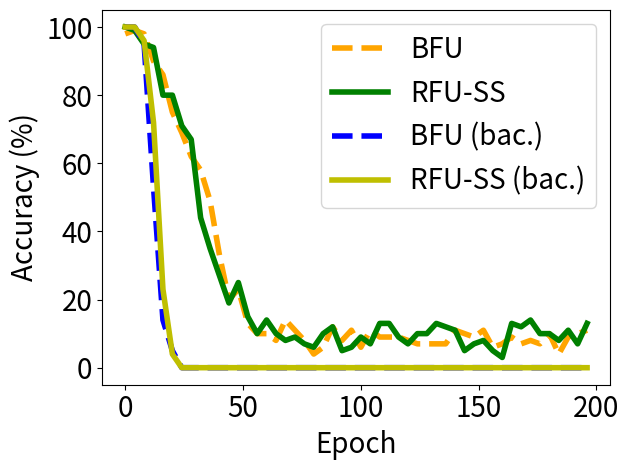

This figure's Python source:


import numpy as np
import matplotlib.pyplot as plt

epsilon = 3
beta = 1 / epsilon




y_bfu_back_acc = [1.0, 1.0, 1.0, 1.0, 1.0, 1.0, 0.9899999499320984, 0.9799999594688416, 0.949999988079071, 0.8899999856948853, 0.8499999642372131, 0.7699999809265137, 0.5299999713897705, 0.5899999737739563, 0.4099999964237213, 0.29999998211860657, 0.14000000059604645, 0.14999999105930328, 0.07999999821186066, 0.14000000059604645, 0.04999999701976776, 0.05999999865889549, 0.009999999776482582, 0.0, 0.0, 0.0, 0.0, 0.0, 0.0, 0.0, 0.0, 0.0, 0.0, 0.0, 0.0, 0.0, 0.0, 0.0, 0.0, 0.0, 0.0, 0.0, 0.0, 0.0, 0.0, 0.0, 0.0, 0.0, 0.0, 0.0, 0.0, 0.0, 0.0, 0.0, 0.0, 0.0, 0.0, 0.0, 0.0, 0.0, 0.0, 0.0, 0.0, 0.0, 0.0, 0.0, 0.0, 0.0, 0.0, 0.0, 0.0, 0.0, 0.0, 0.0, 0.0, 0.0, 0.0, 0.0, 0.0, 0.0, 0.0, 0.0, 0.0, 0.0, 0.0, 0.0, 0.0, 0.0, 0.0, 0.0, 0.0, 0.0, 0.0, 0.0, 0.0, 0.0, 0.0, 0.0, 0.0, 0.0, 0.0, 0.0, 0.0, 0.0, 0.0, 0.0, 0.0, 0.0, 0.0, 0.0, 0.0, 0.0, 0.0, 0.0, 0.0, 0.0, 0.0, 0.0, 0.0, 0.0, 0.0, 0.0, 0.0, 0.0, 0.0, 0.0, 0.0, 0.0, 0.0, 0.0, 0.0, 0.0, 0.0, 0.0, 0.0, 0.0, 0.0, 0.0, 0.0, 0.0, 0.0, 0.0, 0.0, 0.0, 0.0, 0.0, 0.0, 0.0, 0.0, 0.0, 0.0, 0.0, 0.0, 0.0, 0.0, 0.0, 0.0, 0.0, 0.0, 0.0, 0.0, 0.0, 0.0, 0.0, 0.0, 0.0, 0.0, 0.0, 0.0, 0.0, 0.0, 0.0, 0.0, 0.0, 0.0, 0.0, 0.0, 0.0, 0.0, 0.0, 0.0, 0.0, 0.0, 0.0, 0.0, 0.0, 0.0, 0.0, 0.0, 0.0, 0.0, 0.0, 0.0, 0.0, 0.0, 0.0, 0.0, 0.0, 0.0, 0.0, 0.0, 0.0, 0.0, 0.0, 0.0, 0.0, 0.0, 0.0, 0.0, 0.0, 0.0, 0.0, 0.0, 0.0, 0.0, 0.0, 0.0, 0.0, 0.0, 0.0, 0.0, 0.0, 0.0, 0.0, 0.0, 0.0, 0.0, 0.0, 0.0, 0.0, 0.0, 0.0, 0.0, 0.0, 0.0, 0.0, 0.0, 0.0, 0.0, 0.0, 0.0, 0.0, 0.0, 0.0, 0.0, 0.0, 0.0, 0.0, 0.0, 0.0, 0.0, 0.0, 0.0, 0.0, 0.0, 0.0, 0.0, 0.0, 0.0, 0.0, 0.0, 0.0, 0.0, 0.0, 0.0, 0.0, 0.0, 0.0, 0.0, 0.0, 0.0, 0.0, 0.0, 0.0, 0.0, 0.0, 0.0, 0.0, 0.0, 0.0, 0.0, 0.0, 0.0, 0.0, 0.0, 0.0, 0.0, 0.0, 0.0, 0.0, 0.0, 0.0, 0.0, 0.0, 0.0, 0.0, 0.0, 0.0, 0.0, 0.0, 0.0, 0.0, 0.0, 0.0, 0.0, 0.0, 0.0, 0.0, 0.0, 0.0, 0.0, 0.0, 0.0, 0.0, 0.0, 0.0, 0.0, 0.0, 0.0, 0.0, 0.0, 0.0, 0.0, 0.0, 0.0, 0.0, 0.0, 0.0, 0.0, 0.0, 0.0, 0.0, 0.0, 0.0, 0.0, 0.0, 0.0, 0.0, 0.0, 0.0, 0.0, 0.0, 0.0, 0.0, 0.0, 0.0, 0.0, 0.0, 0.0, 0.0, 0.0, 0.0, 0.0, 0.0, 0.0, 0.0, 0.0, 0.0, 0.0, 0.0, 0.0, 0.0, 0.0, 0.0, 0.0, 0.0, 0.0, 0.0, 0.0, 0.0, 0.0, 0.0, 0.0, 0.0, 0.0, 0.0, 0.0, 0.0, 0.0, 0.0, 0.0, 0.0, 0.0, 0.0, 0.0, 0.0, 0.0, 0.0, 0.0, 0.0, 0.0, 0.0, 0.0, 0.0, 0.0, 0.0, 0.0, 0.0, 0.0, 0.0, 0.0, 0.0, 0.0, 0.0, 0.0, 0.0, 0.0, 0.0, 0.0, 0.0, 0.0, 0.0, 0.0, 0.0, 0.0, 0.0, 0.0, 0.0, 0.0, 0.0, 0.0, 0.0, 0.0, 0.0, 0.0, 0.0, 0.0, 0.0, 0.0, 0.0, 0.0, 0.0, 0.0, 0.0, 0.0, 0.0, 0.0, 0.0, 0.0, 0.0, 0.0, 0.0, 0.0, 0.0, 0.0, 0.0, 0.0, 0.0, 0.0, 0.0, 0.0, 0.0, 0.0, 0.0, 0.0, 0.0, 0.0, 0.0, 0.0, 0.0, 0.0, 0.0, 0.0, 0.0, 0.0, 0.0, 0.0, 0.0, 0.0, 0.0, 0.0, 0.0, 0.0, 0.0, 0.0, 0.0, 0.0, 0.0, 0.0, 0.0, 0.0, 0.0, 0.0, 0.0, 0.0, 0.0, 0.0, 0.0, 0.0, 0.0, 0.0, 0.0, 0.0, 0.0, 0.0, 0.0, 0.0, 0.0, 0.0, 0.0, 0.0, 0.0, 0.0, 0.0, 0.0, 0.0, 0.0, 0.0, 0.0, 0.0, 0.0, 0.0, 0.0, 0.0, 0.0, 0.0, 0.0, 0.0, 0.0, 0.0, 0.0, 0.0, 0.0, 0.0, 0.0, 0.0, 0.0, 0.0, 0.0, 0.0, 0.0, 0.0, 0.0, 0.0, 0.0, 0.0, 0.0, 0.0, 0.0, 0.0, 0.0, 0.0, 0.0, 0.0, 0.0, 0.0, 0.0, 0.0, 0.0, 0.0, 0.0, 0.0, 0.0, 0.0, 0.0, 0.0, 0.0, 0.0, 0.0, 0.0, 0.0, 0.0, 0.0, 0.0, 0.0, 0.0, 0.0, 0.0, 0.0, 0.0, 0.0, 0.0, 0.0, 0.0, 0.0, 0.0, 0.0, 0.0, 0.0, 0.0, 0.0, 0.0, 0.0, 0.0, 0.0, 0.0, 0.0, 0.0, 0.0, 0.0, 0.0, 0.0, 0.0, 0.0, 0.0, 0.0, 0.0, 0.0, 0.0, 0.0, 0.0, 0.0, 0.0, 0.0, 0.0, 0.0, 0.0, 0.0, 0.0, 0.0, 0.0, 0.0, 0.0, 0.0, 0.0, 0.0, 0.0, 0.0, 0.0, 0.0, 0.0, 0.0, 0.0, 0.0, 0.0, 0.0, 0.0, 0.0, 0.0, 0.0, 0.0, 0.0, 0.0, 0.0, 0.0, 0.0, 0.0, 0.0, 0.0, 0.0, 0.0, 0.0, 0.0, 0.0, 0.0, 0.0, 0.0, 0.0, 0.0, 0.0, 0.0, 0.0, 0.0, 0.0, 0.0, 0.0, 0.0, 0.0, 0.0, 0.0, 0.0, 0.0, 0.0, 0.0, 0.0, 0.0, 0.0, 0.0, 0.0, 0.0, 0.0, 0.0, 0.0, 0.0, 0.0, 0.0, 0.0, 0.0, 0.0, 0.0, 0.0, 0.0, 0.0, 0.0, 0.0, 0.0, 0.0, 0.0, 0.0, 0.0, 0.0, 0.0, 0.0, 0.0, 0.0, 0.0, 0.0, 0.0, 0.0, 0.0, 0.0, 0.0, 0.0, 0.0, 0.0, 0.0, 0.0, 0.0, 0.0, 0.0, 0.0, 0.0, 0.0, 0.0, 0.0, 0.0, 0.0, 0.0, 0.0, 0.0]


y_bfu_acc      = [0.9799999594688416, 0.9699999690055847, 1.0, 0.9899999499320984, 0.9899999499320984, 0.9899999499320984, 1.0, 0.9599999785423279, 0.9799999594688416, 0.9799999594688416, 0.9399999976158142, 0.9199999570846558, 0.8999999761581421, 0.8299999833106995, 0.8100000023841858, 0.8899999856948853, 0.85999995470047, 0.8899999856948853, 0.8399999737739563, 0.7799999713897705, 0.75, 0.7899999618530273, 0.7899999618530273, 0.8299999833106995, 0.6899999976158142, 0.7099999785423279, 0.6899999976158142, 0.6899999976158142, 0.6200000047683716, 0.5600000023841858, 0.6299999952316284, 0.550000011920929, 0.5799999833106995, 0.41999998688697815, 0.38999998569488525, 0.47999998927116394, 0.4899999797344208, 0.3799999952316284, 0.38999998569488525, 0.3799999952316284, 0.32999998331069946, 0.28999999165534973, 0.28999999165534973, 0.2800000011920929, 0.19999998807907104, 0.1899999976158142, 0.2199999988079071, 0.1899999976158142, 0.22999998927116394, 0.22999998927116394, 0.22999998927116394, 0.11999999731779099, 0.12999999523162842, 0.17000000178813934, 0.14999999105930328, 0.12999999523162842, 0.09999999403953552, 0.11999999731779099, 0.12999999523162842, 0.10999999940395355, 0.09999999403953552, 0.14000000059604645, 0.09999999403953552, 0.11999999731779099, 0.07999999821186066, 0.08999999612569809, 0.04999999701976776, 0.08999999612569809, 0.14000000059604645, 0.09999999403953552, 0.08999999612569809, 0.08999999612569809, 0.10999999940395355, 0.10999999940395355, 0.09999999403953552, 0.07999999821186066, 0.07999999821186066, 0.04999999701976776, 0.11999999731779099, 0.08999999612569809, 0.03999999910593033, 0.07000000029802322, 0.10999999940395355, 0.08999999612569809, 0.05999999865889549, 0.07999999821186066, 0.11999999731779099, 0.07000000029802322, 0.11999999731779099, 0.09999999403953552, 0.07000000029802322, 0.09999999403953552, 0.07999999821186066, 0.10999999940395355, 0.12999999523162842, 0.07999999821186066, 0.10999999940395355, 0.11999999731779099, 0.14999999105930328, 0.09999999403953552, 0.05999999865889549, 0.10999999940395355, 0.12999999523162842, 0.10999999940395355, 0.10999999940395355, 0.04999999701976776, 0.11999999731779099, 0.08999999612569809, 0.08999999612569809, 0.09999999403953552, 0.029999999329447746, 0.10999999940395355, 0.08999999612569809, 0.07000000029802322, 0.09999999403953552, 0.04999999701976776, 0.08999999612569809, 0.08999999612569809, 0.08999999612569809, 0.05999999865889549, 0.07999999821186066, 0.09999999403953552, 0.08999999612569809, 0.11999999731779099, 0.07000000029802322, 0.07000000029802322, 0.07999999821186066, 0.10999999940395355, 0.07000000029802322, 0.04999999701976776, 0.07999999821186066, 0.08999999612569809, 0.07000000029802322, 0.10999999940395355, 0.08999999612569809, 0.05999999865889549, 0.07000000029802322, 0.05999999865889549, 0.08999999612569809, 0.07000000029802322, 0.10999999940395355, 0.07999999821186066, 0.029999999329447746, 0.04999999701976776, 0.09999999403953552, 0.12999999523162842, 0.03999999910593033, 0.09999999403953552, 0.08999999612569809, 0.04999999701976776, 0.03999999910593033, 0.10999999940395355, 0.10999999940395355, 0.04999999701976776, 0.08999999612569809, 0.12999999523162842, 0.05999999865889549, 0.04999999701976776, 0.09999999403953552, 0.04999999701976776, 0.07000000029802322, 0.08999999612569809, 0.10999999940395355, 0.08999999612569809, 0.08999999612569809, 0.05999999865889549, 0.09999999403953552, 0.14000000059604645, 0.07000000029802322, 0.12999999523162842, 0.10999999940395355, 0.08999999612569809, 0.07999999821186066, 0.05999999865889549, 0.05999999865889549, 0.07999999821186066, 0.07000000029802322, 0.12999999523162842, 0.08999999612569809, 0.11999999731779099, 0.09999999403953552, 0.1599999964237213, 0.05999999865889549, 0.07999999821186066, 0.03999999910593033, 0.07000000029802322, 0.17000000178813934, 0.09999999403953552, 0.08999999612569809, 0.11999999731779099, 0.07000000029802322, 0.11999999731779099, 0.09999999403953552, 0.07999999821186066, 0.05999999865889549, 0.09999999403953552, 0.10999999940395355, 0.05999999865889549, 0.05999999865889549, 0.08999999612569809, 0.10999999940395355, 0.10999999940395355, 0.07000000029802322, 0.07999999821186066, 0.11999999731779099, 0.07999999821186066, 0.05999999865889549, 0.1599999964237213, 0.05999999865889549, 0.09999999403953552, 0.08999999612569809, 0.17000000178813934, 0.17000000178813934, 0.04999999701976776, 0.07999999821186066, 0.10999999940395355, 0.10999999940395355, 0.07000000029802322, 0.07999999821186066, 0.07000000029802322, 0.09999999403953552, 0.10999999940395355, 0.08999999612569809, 0.12999999523162842, 0.12999999523162842, 0.07000000029802322, 0.09999999403953552, 0.07999999821186066, 0.07999999821186066, 0.07999999821186066, 0.10999999940395355, 0.08999999612569809, 0.05999999865889549, 0.11999999731779099, 0.11999999731779099, 0.04999999701976776, 0.04999999701976776, 0.10999999940395355, 0.05999999865889549, 0.12999999523162842, 0.07000000029802322, 0.08999999612569809, 0.07000000029802322, 0.11999999731779099, 0.09999999403953552, 0.12999999523162842, 0.14999999105930328, 0.07999999821186066, 0.12999999523162842, 0.08999999612569809, 0.07999999821186066, 0.12999999523162842, 0.08999999612569809, 0.09999999403953552, 0.05999999865889549, 0.12999999523162842, 0.07999999821186066, 0.029999999329447746, 0.12999999523162842, 0.07999999821186066, 0.14999999105930328, 0.14000000059604645, 0.10999999940395355, 0.09999999403953552, 0.07999999821186066, 0.05999999865889549, 0.11999999731779099, 0.07000000029802322, 0.08999999612569809, 0.07999999821186066, 0.07999999821186066, 0.10999999940395355, 0.11999999731779099, 0.09999999403953552, 0.05999999865889549, 0.1599999964237213, 0.14999999105930328, 0.05999999865889549, 0.08999999612569809, 0.10999999940395355, 0.07999999821186066, 0.10999999940395355, 0.1599999964237213, 0.09999999403953552, 0.07000000029802322, 0.09999999403953552, 0.08999999612569809, 0.07999999821186066, 0.07000000029802322, 0.04999999701976776, 0.08999999612569809, 0.1599999964237213, 0.07999999821186066, 0.07000000029802322, 0.05999999865889549, 0.08999999612569809, 0.08999999612569809, 0.08999999612569809, 0.05999999865889549, 0.07000000029802322, 0.05999999865889549, 0.07000000029802322, 0.07000000029802322, 0.05999999865889549, 0.1599999964237213, 0.10999999940395355, 0.11999999731779099, 0.07999999821186066, 0.11999999731779099, 0.05999999865889549, 0.11999999731779099, 0.08999999612569809, 0.05999999865889549, 0.07000000029802322, 0.10999999940395355, 0.09999999403953552, 0.03999999910593033, 0.1599999964237213, 0.07000000029802322, 0.10999999940395355, 0.04999999701976776, 0.04999999701976776, 0.10999999940395355, 0.08999999612569809, 0.11999999731779099, 0.07000000029802322, 0.09999999403953552, 0.07000000029802322, 0.07000000029802322, 0.14000000059604645, 0.07999999821186066, 0.11999999731779099, 0.07999999821186066, 0.07000000029802322, 0.05999999865889549, 0.09999999403953552, 0.11999999731779099, 0.07999999821186066, 0.11999999731779099, 0.10999999940395355, 0.14000000059604645, 0.07000000029802322, 0.07000000029802322, 0.09999999403953552, 0.07999999821186066, 0.07999999821186066, 0.08999999612569809, 0.08999999612569809, 0.07000000029802322, 0.14000000059604645, 0.07000000029802322, 0.07000000029802322, 0.07000000029802322, 0.07999999821186066, 0.07000000029802322, 0.14000000059604645, 0.10999999940395355, 0.10999999940395355, 0.09999999403953552, 0.14999999105930328, 0.04999999701976776, 0.09999999403953552, 0.12999999523162842, 0.10999999940395355, 0.10999999940395355, 0.04999999701976776, 0.04999999701976776, 0.14999999105930328, 0.14000000059604645, 0.07000000029802322, 0.10999999940395355, 0.07999999821186066, 0.08999999612569809, 0.10999999940395355, 0.14000000059604645, 0.07999999821186066, 0.12999999523162842, 0.07000000029802322, 0.07999999821186066, 0.08999999612569809, 0.10999999940395355, 0.09999999403953552, 0.14000000059604645, 0.08999999612569809, 0.07999999821186066, 0.11999999731779099, 0.08999999612569809, 0.029999999329447746, 0.09999999403953552, 0.05999999865889549, 0.11999999731779099, 0.07999999821186066, 0.09999999403953552, 0.10999999940395355, 0.08999999612569809, 0.11999999731779099, 0.10999999940395355, 0.09999999403953552, 0.07999999821186066, 0.14000000059604645, 0.05999999865889549, 0.05999999865889549, 0.12999999523162842, 0.10999999940395355, 0.07999999821186066, 0.10999999940395355, 0.07999999821186066, 0.09999999403953552, 0.08999999612569809, 0.12999999523162842, 0.11999999731779099, 0.04999999701976776, 0.09999999403953552, 0.08999999612569809, 0.10999999940395355, 0.07000000029802322, 0.09999999403953552, 0.05999999865889549, 0.07000000029802322, 0.14999999105930328, 0.08999999612569809, 0.09999999403953552, 0.07999999821186066, 0.17999999225139618, 0.10999999940395355, 0.10999999940395355, 0.12999999523162842, 0.1599999964237213, 0.14000000059604645, 0.12999999523162842, 0.12999999523162842, 0.12999999523162842, 0.10999999940395355, 0.08999999612569809, 0.05999999865889549, 0.08999999612569809, 0.11999999731779099, 0.07999999821186066, 0.09999999403953552, 0.07999999821186066, 0.04999999701976776, 0.09999999403953552, 0.14000000059604645, 0.07999999821186066, 0.07999999821186066, 0.09999999403953552, 0.10999999940395355, 0.14000000059604645, 0.07999999821186066, 0.05999999865889549, 0.07999999821186066, 0.07999999821186066, 0.14999999105930328, 0.11999999731779099, 0.08999999612569809, 0.05999999865889549, 0.12999999523162842, 0.14000000059604645, 0.12999999523162842, 0.07000000029802322, 0.07000000029802322, 0.08999999612569809, 0.09999999403953552, 0.07999999821186066, 0.08999999612569809, 0.07000000029802322, 0.07999999821186066, 0.10999999940395355, 0.14000000059604645, 0.10999999940395355, 0.03999999910593033, 0.10999999940395355, 0.10999999940395355, 0.1599999964237213, 0.07000000029802322, 0.09999999403953552, 0.05999999865889549, 0.04999999701976776, 0.14999999105930328, 0.09999999403953552, 0.11999999731779099, 0.12999999523162842, 0.07999999821186066, 0.09999999403953552, 0.029999999329447746, 0.09999999403953552, 0.14999999105930328, 0.07000000029802322, 0.10999999940395355, 0.09999999403953552, 0.10999999940395355, 0.12999999523162842, 0.09999999403953552, 0.10999999940395355, 0.05999999865889549, 0.07999999821186066, 0.08999999612569809, 0.12999999523162842, 0.10999999940395355, 0.12999999523162842, 0.11999999731779099, 0.08999999612569809, 0.11999999731779099, 0.07999999821186066, 0.11999999731779099, 0.11999999731779099, 0.07000000029802322, 0.07000000029802322, 0.09999999403953552, 0.08999999612569809, 0.10999999940395355, 0.08999999612569809, 0.10999999940395355, 0.11999999731779099, 0.07000000029802322, 0.14000000059604645, 0.03999999910593033, 0.09999999403953552, 0.04999999701976776, 0.14999999105930328, 0.10999999940395355, 0.07999999821186066, 0.12999999523162842, 0.12999999523162842, 0.05999999865889549, 0.08999999612569809, 0.11999999731779099, 0.10999999940395355, 0.08999999612569809, 0.10999999940395355, 0.10999999940395355, 0.1599999964237213, 0.08999999612569809, 0.07999999821186066, 0.04999999701976776, 0.08999999612569809, 0.07000000029802322, 0.17000000178813934, 0.11999999731779099, 0.08999999612569809, 0.11999999731779099, 0.05999999865889549, 0.11999999731779099, 0.05999999865889549, 0.07999999821186066, 0.12999999523162842, 0.07000000029802322, 0.05999999865889549, 0.08999999612569809, 0.09999999403953552, 0.12999999523162842, 0.04999999701976776, 0.09999999403953552, 0.11999999731779099, 0.07999999821186066, 0.08999999612569809, 0.04999999701976776, 0.04999999701976776, 0.07000000029802322, 0.07999999821186066, 0.07000000029802322, 0.1599999964237213, 0.07000000029802322, 0.07999999821186066, 0.09999999403953552, 0.07000000029802322, 0.08999999612569809, 0.08999999612569809, 0.05999999865889549, 0.14000000059604645, 0.07999999821186066, 0.08999999612569809, 0.07000000029802322, 0.12999999523162842, 0.09999999403953552, 0.09999999403953552, 0.05999999865889549, 0.08999999612569809, 0.03999999910593033, 0.12999999523162842, 0.08999999612569809, 0.10999999940395355, 0.12999999523162842, 0.08999999612569809, 0.10999999940395355, 0.10999999940395355, 0.11999999731779099, 0.17999999225139618, 0.08999999612569809, 0.09999999403953552, 0.05999999865889549, 0.04999999701976776, 0.08999999612569809, 0.05999999865889549, 0.09999999403953552, 0.10999999940395355, 0.09999999403953552, 0.07999999821186066, 0.05999999865889549, 0.07999999821186066, 0.07000000029802322, 0.11999999731779099, 0.08999999612569809, 0.07999999821186066, 0.12999999523162842, 0.1599999964237213, 0.07999999821186066, 0.04999999701976776, 0.07000000029802322, 0.09999999403953552, 0.08999999612569809, 0.07000000029802322, 0.10999999940395355, 0.09999999403953552, 0.05999999865889549, 0.11999999731779099, 0.08999999612569809, 0.04999999701976776, 0.11999999731779099, 0.14000000059604645, 0.11999999731779099, 0.08999999612569809, 0.11999999731779099, 0.05999999865889549, 0.09999999403953552, 0.08999999612569809, 0.10999999940395355, 0.10999999940395355, 0.11999999731779099, 0.09999999403953552, 0.14999999105930328, 0.08999999612569809, 0.09999999403953552, 0.05999999865889549, 0.07999999821186066, 0.14000000059604645, 0.14999999105930328, 0.07999999821186066, 0.07999999821186066, 0.08999999612569809, 0.07000000029802322, 0.07000000029802322, 0.10999999940395355, 0.10999999940395355, 0.11999999731779099, 0.05999999865889549, 0.14000000059604645, 0.09999999403953552, 0.14000000059604645, 0.04999999701976776, 0.07999999821186066, 0.07999999821186066, 0.07999999821186066, 0.07999999821186066, 0.09999999403953552, 0.10999999940395355, 0.08999999612569809, 0.029999999329447746, 0.12999999523162842, 0.10999999940395355, 0.14999999105930328, 0.10999999940395355, 0.09999999403953552, 0.07000000029802322, 0.09999999403953552, 0.04999999701976776, 0.07000000029802322, 0.07000000029802322, 0.09999999403953552, 0.07999999821186066, 0.05999999865889549, 0.09999999403953552, 0.05999999865889549, 0.04999999701976776, 0.07999999821186066, 0.14000000059604645, 0.07000000029802322, 0.10999999940395355, 0.10999999940395355, 0.04999999701976776, 0.05999999865889549, 0.10999999940395355, 0.14999999105930328, 0.08999999612569809, 0.12999999523162842, 0.09999999403953552, 0.10999999940395355, 0.07999999821186066, 0.07999999821186066, 0.08999999612569809, 0.11999999731779099, 0.07999999821186066, 0.09999999403953552, 0.14999999105930328, 0.11999999731779099, 0.04999999701976776, 0.11999999731779099, 0.05999999865889549, 0.12999999523162842, 0.03999999910593033, 0.09999999403953552, 0.07999999821186066, 0.05999999865889549, 0.03999999910593033, 0.10999999940395355, 0.08999999612569809, 0.04999999701976776, 0.14000000059604645, 0.09999999403953552, 0.07000000029802322, 0.07000000029802322, 0.05999999865889549, 0.09999999403953552, 0.09999999403953552, 0.11999999731779099, 0.03999999910593033, 0.03999999910593033, 0.1899999976158142, 0.10999999940395355, 0.04999999701976776]


y_vibu_back_acc= [1.0, 1.0, 1.0, 1.0, 1.0, 1.0, 0.9799999594688416, 0.9399999976158142, 0.9599999785423279, 0.85999995470047, 0.7799999713897705, 0.7099999785423279, 0.7199999690055847, 0.4699999988079071, 0.4599999785423279, 0.3799999952316284, 0.22999998927116394, 0.1899999976158142, 0.11999999731779099, 0.07999999821186066, 0.03999999910593033, 0.009999999776482582, 0.009999999776482582, 0.0, 0.0, 0.019999999552965164, 0.0, 0.0, 0.0, 0.0, 0.0, 0.0, 0.0, 0.0, 0.0, 0.0, 0.0, 0.0, 0.0, 0.0, 0.0, 0.0, 0.0, 0.0, 0.0, 0.0, 0.0, 0.0, 0.0, 0.0, 0.0, 0.0, 0.0, 0.0, 0.0, 0.0, 0.0, 0.0, 0.0, 0.0, 0.0, 0.0, 0.0, 0.0, 0.0, 0.0, 0.0, 0.0, 0.0, 0.0, 0.0, 0.0, 0.0, 0.0, 0.0, 0.0, 0.0, 0.0, 0.0, 0.0, 0.0, 0.0, 0.0, 0.0, 0.0, 0.0, 0.0, 0.0, 0.0, 0.0, 0.0, 0.0, 0.0, 0.0, 0.0, 0.0, 0.0, 0.0, 0.0, 0.0, 0.0, 0.0, 0.0, 0.0, 0.0, 0.0, 0.0, 0.0, 0.0, 0.0, 0.0, 0.0, 0.0, 0.0, 0.0, 0.0, 0.0, 0.0, 0.0, 0.0, 0.0, 0.0, 0.0, 0.0, 0.0, 0.0, 0.0, 0.0, 0.0, 0.0, 0.0, 0.0, 0.0, 0.0, 0.0, 0.0, 0.0, 0.0, 0.0, 0.0, 0.0, 0.0, 0.0, 0.0, 0.0, 0.0, 0.0, 0.0, 0.0, 0.0, 0.0, 0.0, 0.0, 0.0, 0.0, 0.0, 0.0, 0.0, 0.0, 0.0, 0.0, 0.0, 0.0, 0.0, 0.0, 0.0, 0.0, 0.0, 0.0, 0.0, 0.0, 0.0, 0.0, 0.0, 0.0, 0.0, 0.0, 0.0, 0.0, 0.0, 0.0, 0.0, 0.0, 0.0, 0.0, 0.0, 0.0, 0.0, 0.0, 0.0, 0.0, 0.0, 0.0, 0.0, 0.0, 0.0, 0.0, 0.0, 0.0, 0.0, 0.0, 0.0, 0.0, 0.0, 0.0, 0.0, 0.0, 0.0, 0.0, 0.0, 0.0, 0.0, 0.0, 0.0, 0.0, 0.0, 0.0, 0.0, 0.0, 0.0, 0.0, 0.0, 0.0, 0.0, 0.0, 0.0, 0.0, 0.0, 0.0, 0.0, 0.0, 0.0, 0.0, 0.0, 0.0, 0.0, 0.0, 0.0, 0.0, 0.0, 0.0, 0.0, 0.0, 0.0, 0.0, 0.0, 0.0, 0.0, 0.0, 0.0, 0.0, 0.0, 0.0, 0.0, 0.0, 0.0, 0.0, 0.0, 0.0, 0.0, 0.0, 0.0, 0.0, 0.0, 0.0, 0.0, 0.0, 0.0, 0.0, 0.0, 0.0, 0.0, 0.0, 0.0, 0.0, 0.0, 0.0, 0.0, 0.0, 0.0, 0.0, 0.0, 0.0, 0.0, 0.0, 0.0, 0.0, 0.0, 0.0, 0.0, 0.0, 0.0, 0.0, 0.0, 0.0, 0.0, 0.0, 0.0, 0.0, 0.0, 0.0, 0.0, 0.0, 0.0, 0.0, 0.0, 0.0, 0.0, 0.0, 0.0, 0.0, 0.0, 0.0, 0.0, 0.0, 0.0, 0.0, 0.0, 0.0, 0.0, 0.0, 0.0, 0.0, 0.0, 0.0, 0.0, 0.0, 0.0, 0.0, 0.0, 0.0, 0.0, 0.0, 0.0, 0.0, 0.0, 0.0, 0.0, 0.0, 0.0, 0.0, 0.0, 0.0, 0.0, 0.0, 0.0, 0.0, 0.0, 0.0, 0.0, 0.0, 0.0, 0.0, 0.0, 0.0, 0.0, 0.0, 0.0, 0.0, 0.0, 0.0, 0.0, 0.0, 0.0, 0.0, 0.0, 0.0, 0.0, 0.0, 0.0, 0.0, 0.0, 0.0, 0.0, 0.0, 0.0, 0.0, 0.0, 0.0, 0.0, 0.0, 0.0, 0.0, 0.0, 0.0, 0.0, 0.0, 0.0, 0.0, 0.0, 0.0, 0.0, 0.0, 0.0, 0.0, 0.0, 0.0, 0.0, 0.0, 0.0, 0.0, 0.0, 0.0, 0.0, 0.0, 0.0, 0.0, 0.0, 0.0, 0.0, 0.0, 0.0, 0.0, 0.0, 0.0, 0.0, 0.0, 0.0, 0.0, 0.0, 0.0, 0.0, 0.0, 0.0, 0.0, 0.0, 0.0, 0.0, 0.0, 0.0, 0.0, 0.0, 0.0, 0.0, 0.0, 0.0, 0.0, 0.0, 0.0, 0.0, 0.0, 0.0, 0.0, 0.0, 0.0, 0.0, 0.0, 0.0, 0.0, 0.0, 0.0, 0.0, 0.0, 0.0, 0.0, 0.0, 0.0, 0.0, 0.0, 0.0, 0.0, 0.0, 0.0, 0.0, 0.0, 0.0, 0.0, 0.0, 0.0, 0.0, 0.0, 0.0, 0.0, 0.0, 0.0, 0.0, 0.0, 0.0, 0.0, 0.0, 0.0, 0.0, 0.0, 0.0, 0.0, 0.0, 0.0, 0.0, 0.0, 0.0, 0.0, 0.0, 0.0, 0.0, 0.0, 0.0, 0.0, 0.0, 0.0, 0.0, 0.0, 0.0, 0.0, 0.0, 0.0, 0.0, 0.0, 0.0, 0.0, 0.0, 0.0, 0.0, 0.0, 0.0, 0.0, 0.0, 0.0, 0.0, 0.0, 0.0, 0.0, 0.0, 0.0, 0.0, 0.0, 0.0, 0.0, 0.0, 0.0, 0.0, 0.0, 0.0, 0.0, 0.0, 0.0, 0.0, 0.0, 0.0, 0.0, 0.0, 0.0, 0.0, 0.0, 0.0, 0.0, 0.0, 0.0, 0.0, 0.0, 0.0, 0.0, 0.0, 0.0, 0.0, 0.0, 0.0, 0.0, 0.0, 0.0, 0.0, 0.0, 0.0, 0.0, 0.0, 0.0, 0.0, 0.0, 0.0, 0.0, 0.0, 0.0, 0.0, 0.0, 0.0, 0.0, 0.0, 0.0, 0.0, 0.0, 0.0, 0.0, 0.0, 0.0, 0.0, 0.0, 0.0, 0.0, 0.0, 0.0, 0.0, 0.0, 0.0, 0.0, 0.0, 0.0, 0.0, 0.0, 0.0, 0.0, 0.0, 0.0, 0.0, 0.0, 0.0, 0.0, 0.0, 0.0, 0.0, 0.0, 0.0, 0.0, 0.0, 0.0, 0.0, 0.0, 0.0, 0.0, 0.0, 0.0, 0.0, 0.0, 0.0, 0.0, 0.0, 0.0, 0.0, 0.0, 0.0, 0.0, 0.0, 0.0, 0.0, 0.0, 0.0, 0.0, 0.0, 0.0, 0.0, 0.0, 0.0, 0.0, 0.0, 0.0, 0.0, 0.0, 0.0, 0.0, 0.0, 0.0, 0.0, 0.0, 0.0, 0.0, 0.0, 0.0, 0.0, 0.0, 0.0, 0.0, 0.0, 0.0, 0.0, 0.0, 0.0, 0.0, 0.0, 0.0, 0.0, 0.0, 0.0, 0.0, 0.0, 0.0, 0.0, 0.0, 0.0, 0.0, 0.0, 0.0, 0.0, 0.0, 0.0, 0.0, 0.0, 0.0, 0.0, 0.0, 0.0, 0.0, 0.0, 0.0, 0.0, 0.0, 0.0, 0.0, 0.0, 0.0, 0.0, 0.0, 0.0, 0.0, 0.0, 0.0, 0.0, 0.0, 0.0, 0.0, 0.0, 0.0, 0.0, 0.0, 0.0, 0.0, 0.0, 0.0, 0.0, 0.0, 0.0, 0.0, 0.0]


y_vibu_acc     = [1.0, 1.0, 0.9899999499320984, 0.9899999499320984, 0.9899999499320984, 1.0, 1.0, 0.949999988079071, 0.949999988079071, 0.949999988079071, 0.949999988079071, 0.9599999785423279, 0.9399999976158142, 0.8899999856948853, 0.8799999952316284, 0.8399999737739563, 0.7999999523162842, 0.7899999618530273, 0.7799999713897705, 0.8899999856948853, 0.7999999523162842, 0.7999999523162842, 0.7699999809265137, 0.7799999713897705, 0.7099999785423279, 0.6499999761581421, 0.6699999570846558, 0.6200000047683716, 0.6699999570846558, 0.5799999833106995, 0.5799999833106995, 0.6200000047683716, 0.4399999976158142, 0.44999998807907104, 0.44999998807907104, 0.3999999761581421, 0.3499999940395355, 0.38999998569488525, 0.28999999165534973, 0.28999999165534973, 0.26999998092651367, 0.3499999940395355, 0.09999999403953552, 0.25999999046325684, 0.1899999976158142, 0.25, 0.25999999046325684, 0.25, 0.25, 0.12999999523162842, 0.12999999523162842, 0.14000000059604645, 0.14999999105930328, 0.08999999612569809, 0.09999999403953552, 0.10999999940395355, 0.09999999403953552, 0.04999999701976776, 0.08999999612569809, 0.07999999821186066, 0.14000000059604645, 0.08999999612569809, 0.07999999821186066, 0.07999999821186066, 0.09999999403953552, 0.12999999523162842, 0.10999999940395355, 0.14000000059604645, 0.07999999821186066, 0.12999999523162842, 0.11999999731779099, 0.05999999865889549, 0.08999999612569809, 0.14000000059604645, 0.09999999403953552, 0.09999999403953552, 0.07000000029802322, 0.10999999940395355, 0.10999999940395355, 0.09999999403953552, 0.05999999865889549, 0.14000000059604645, 0.07000000029802322, 0.17999999225139618, 0.09999999403953552, 0.04999999701976776, 0.07000000029802322, 0.11999999731779099, 0.11999999731779099, 0.08999999612569809, 0.07000000029802322, 0.03999999910593033, 0.04999999701976776, 0.08999999612569809, 0.08999999612569809, 0.07000000029802322, 0.05999999865889549, 0.14000000059604645, 0.05999999865889549, 0.07000000029802322, 0.08999999612569809, 0.07999999821186066, 0.10999999940395355, 0.03999999910593033, 0.07000000029802322, 0.10999999940395355, 0.10999999940395355, 0.08999999612569809, 0.12999999523162842, 0.11999999731779099, 0.09999999403953552, 0.07000000029802322, 0.12999999523162842, 0.12999999523162842, 0.10999999940395355, 0.09999999403953552, 0.08999999612569809, 0.12999999523162842, 0.08999999612569809, 0.07999999821186066, 0.07000000029802322, 0.05999999865889549, 0.09999999403953552, 0.08999999612569809, 0.09999999403953552, 0.10999999940395355, 0.07999999821186066, 0.08999999612569809, 0.09999999403953552, 0.07999999821186066, 0.10999999940395355, 0.07999999821186066, 0.12999999523162842, 0.05999999865889549, 0.04999999701976776, 0.08999999612569809, 0.11999999731779099, 0.09999999403953552, 0.04999999701976776, 0.05999999865889549, 0.10999999940395355, 0.08999999612569809, 0.07000000029802322, 0.09999999403953552, 0.04999999701976776, 0.04999999701976776, 0.07999999821186066, 0.1599999964237213, 0.07000000029802322, 0.07999999821186066, 0.08999999612569809, 0.08999999612569809, 0.07999999821186066, 0.07999999821186066, 0.05999999865889549, 0.07999999821186066, 0.04999999701976776, 0.05999999865889549, 0.03999999910593033, 0.11999999731779099, 0.029999999329447746, 0.09999999403953552, 0.08999999612569809, 0.08999999612569809, 0.12999999523162842, 0.17999999225139618, 0.09999999403953552, 0.14999999105930328, 0.11999999731779099, 0.12999999523162842, 0.07999999821186066, 0.07000000029802322, 0.14000000059604645, 0.12999999523162842, 0.11999999731779099, 0.07999999821186066, 0.09999999403953552, 0.09999999403953552, 0.07999999821186066, 0.11999999731779099, 0.09999999403953552, 0.14999999105930328, 0.11999999731779099, 0.07000000029802322, 0.07999999821186066, 0.09999999403953552, 0.11999999731779099, 0.08999999612569809, 0.10999999940395355, 0.10999999940395355, 0.10999999940395355, 0.09999999403953552, 0.07000000029802322, 0.1599999964237213, 0.08999999612569809, 0.08999999612569809, 0.12999999523162842, 0.07999999821186066, 0.12999999523162842, 0.08999999612569809, 0.04999999701976776, 0.17000000178813934, 0.09999999403953552, 0.09999999403953552, 0.08999999612569809, 0.07999999821186066, 0.12999999523162842, 0.09999999403953552, 0.09999999403953552, 0.09999999403953552, 0.08999999612569809, 0.07000000029802322, 0.029999999329447746, 0.07999999821186066, 0.08999999612569809, 0.10999999940395355, 0.09999999403953552, 0.05999999865889549, 0.17000000178813934, 0.07999999821186066, 0.11999999731779099, 0.09999999403953552, 0.07999999821186066, 0.07999999821186066, 0.09999999403953552, 0.11999999731779099, 0.09999999403953552, 0.14000000059604645, 0.14000000059604645, 0.03999999910593033, 0.14000000059604645, 0.05999999865889549, 0.03999999910593033, 0.14999999105930328, 0.08999999612569809, 0.12999999523162842, 0.05999999865889549, 0.07000000029802322, 0.10999999940395355, 0.09999999403953552, 0.10999999940395355, 0.11999999731779099, 0.11999999731779099, 0.10999999940395355, 0.07000000029802322, 0.07999999821186066, 0.07999999821186066, 0.07999999821186066, 0.10999999940395355, 0.05999999865889549, 0.07000000029802322, 0.11999999731779099, 0.07999999821186066, 0.08999999612569809, 0.09999999403953552, 0.08999999612569809, 0.11999999731779099, 0.08999999612569809, 0.08999999612569809, 0.09999999403953552, 0.07999999821186066, 0.08999999612569809, 0.11999999731779099, 0.05999999865889549, 0.14000000059604645, 0.07000000029802322, 0.07999999821186066, 0.07999999821186066, 0.09999999403953552, 0.09999999403953552, 0.08999999612569809, 0.08999999612569809, 0.08999999612569809, 0.09999999403953552, 0.04999999701976776, 0.17000000178813934, 0.09999999403953552, 0.07999999821186066, 0.07999999821186066, 0.05999999865889549, 0.08999999612569809, 0.03999999910593033, 0.12999999523162842, 0.07999999821186066, 0.14000000059604645, 0.05999999865889549, 0.10999999940395355, 0.17000000178813934, 0.14000000059604645, 0.07999999821186066, 0.09999999403953552, 0.07999999821186066, 0.08999999612569809, 0.10999999940395355, 0.14999999105930328, 0.10999999940395355, 0.11999999731779099, 0.04999999701976776, 0.07000000029802322, 0.04999999701976776, 0.11999999731779099, 0.07000000029802322, 0.11999999731779099, 0.12999999523162842, 0.08999999612569809, 0.05999999865889549, 0.07999999821186066, 0.05999999865889549, 0.07000000029802322, 0.05999999865889549, 0.07000000029802322, 0.08999999612569809, 0.1599999964237213, 0.09999999403953552, 0.10999999940395355, 0.12999999523162842, 0.04999999701976776, 0.10999999940395355, 0.03999999910593033, 0.04999999701976776, 0.07000000029802322, 0.09999999403953552, 0.05999999865889549, 0.10999999940395355, 0.09999999403953552, 0.07999999821186066, 0.14000000059604645, 0.03999999910593033, 0.10999999940395355, 0.08999999612569809, 0.03999999910593033, 0.09999999403953552, 0.12999999523162842, 0.12999999523162842, 0.14000000059604645, 0.09999999403953552, 0.10999999940395355, 0.11999999731779099, 0.08999999612569809, 0.14999999105930328, 0.07999999821186066, 0.11999999731779099, 0.05999999865889549, 0.09999999403953552, 0.11999999731779099, 0.07000000029802322, 0.09999999403953552, 0.14000000059604645, 0.12999999523162842, 0.10999999940395355, 0.14000000059604645, 0.07999999821186066, 0.07000000029802322, 0.09999999403953552, 0.10999999940395355, 0.11999999731779099, 0.12999999523162842, 0.14999999105930328, 0.11999999731779099, 0.07999999821186066, 0.11999999731779099, 0.07000000029802322, 0.14999999105930328, 0.08999999612569809, 0.09999999403953552, 0.10999999940395355, 0.09999999403953552, 0.07999999821186066, 0.11999999731779099, 0.10999999940395355, 0.07000000029802322, 0.08999999612569809, 0.03999999910593033, 0.10999999940395355, 0.09999999403953552, 0.12999999523162842, 0.07999999821186066, 0.12999999523162842, 0.07999999821186066, 0.11999999731779099, 0.14000000059604645, 0.10999999940395355, 0.10999999940395355, 0.07999999821186066, 0.14000000059604645, 0.07000000029802322, 0.17999999225139618, 0.05999999865889549, 0.12999999523162842, 0.07999999821186066, 0.09999999403953552, 0.08999999612569809, 0.07999999821186066, 0.07999999821186066, 0.10999999940395355, 0.09999999403953552, 0.10999999940395355, 0.10999999940395355, 0.07999999821186066, 0.09999999403953552, 0.07000000029802322, 0.07999999821186066, 0.07999999821186066, 0.09999999403953552, 0.09999999403953552, 0.10999999940395355, 0.09999999403953552, 0.10999999940395355, 0.07999999821186066, 0.07000000029802322, 0.05999999865889549, 0.14999999105930328, 0.11999999731779099, 0.11999999731779099, 0.04999999701976776, 0.09999999403953552, 0.10999999940395355, 0.07000000029802322, 0.09999999403953552, 0.07999999821186066, 0.11999999731779099, 0.08999999612569809, 0.09999999403953552, 0.10999999940395355, 0.019999999552965164, 0.12999999523162842, 0.07000000029802322, 0.07999999821186066, 0.09999999403953552, 0.11999999731779099, 0.14000000059604645, 0.08999999612569809, 0.04999999701976776, 0.14000000059604645, 0.07999999821186066, 0.07999999821186066, 0.14000000059604645, 0.07999999821186066, 0.05999999865889549, 0.10999999940395355, 0.11999999731779099, 0.11999999731779099, 0.10999999940395355, 0.08999999612569809, 0.07000000029802322, 0.04999999701976776, 0.09999999403953552, 0.05999999865889549, 0.05999999865889549, 0.08999999612569809, 0.029999999329447746, 0.07999999821186066, 0.10999999940395355, 0.07999999821186066, 0.07999999821186066, 0.07999999821186066, 0.14000000059604645, 0.09999999403953552, 0.04999999701976776, 0.11999999731779099, 0.11999999731779099, 0.05999999865889549, 0.08999999612569809, 0.12999999523162842, 0.09999999403953552, 0.03999999910593033, 0.07000000029802322, 0.10999999940395355, 0.11999999731779099, 0.12999999523162842, 0.07000000029802322, 0.04999999701976776, 0.08999999612569809, 0.08999999612569809, 0.09999999403953552, 0.08999999612569809, 0.14999999105930328, 0.08999999612569809, 0.07999999821186066, 0.04999999701976776, 0.11999999731779099, 0.12999999523162842, 0.03999999910593033, 0.09999999403953552, 0.08999999612569809, 0.17000000178813934, 0.08999999612569809, 0.12999999523162842, 0.11999999731779099, 0.14999999105930328, 0.08999999612569809, 0.07999999821186066, 0.09999999403953552, 0.09999999403953552, 0.07000000029802322, 0.09999999403953552, 0.14000000059604645, 0.12999999523162842, 0.08999999612569809, 0.11999999731779099, 0.09999999403953552, 0.03999999910593033, 0.04999999701976776, 0.04999999701976776, 0.12999999523162842, 0.14000000059604645, 0.09999999403953552, 0.05999999865889549, 0.14999999105930328, 0.10999999940395355, 0.11999999731779099, 0.09999999403953552, 0.09999999403953552, 0.07999999821186066, 0.04999999701976776, 0.11999999731779099, 0.08999999612569809, 0.05999999865889549, 0.11999999731779099, 0.05999999865889549, 0.09999999403953552, 0.12999999523162842, 0.03999999910593033, 0.12999999523162842, 0.08999999612569809, 0.11999999731779099, 0.07000000029802322, 0.09999999403953552, 0.07000000029802322, 0.12999999523162842, 0.07999999821186066, 0.08999999612569809, 0.05999999865889549, 0.09999999403953552, 0.14000000059604645, 0.10999999940395355, 0.05999999865889549, 0.04999999701976776, 0.08999999612569809, 0.08999999612569809, 0.09999999403953552, 0.07000000029802322, 0.05999999865889549, 0.10999999940395355, 0.04999999701976776, 0.07000000029802322, 0.10999999940395355, 0.11999999731779099, 0.05999999865889549, 0.07999999821186066, 0.05999999865889549, 0.07000000029802322, 0.12999999523162842, 0.17000000178813934, 0.11999999731779099, 0.14000000059604645, 0.12999999523162842, 0.08999999612569809, 0.04999999701976776, 0.07999999821186066, 0.07000000029802322, 0.09999999403953552, 0.07999999821186066, 0.10999999940395355, 0.07000000029802322, 0.09999999403953552, 0.09999999403953552, 0.12999999523162842, 0.09999999403953552, 0.07999999821186066, 0.07999999821186066, 0.03999999910593033, 0.10999999940395355, 0.05999999865889549, 0.07999999821186066, 0.09999999403953552, 0.11999999731779099, 0.14000000059604645, 0.07999999821186066, 0.09999999403953552, 0.09999999403953552, 0.07999999821186066, 0.09999999403953552, 0.10999999940395355, 0.07999999821186066, 0.10999999940395355, 0.08999999612569809, 0.08999999612569809, 0.10999999940395355, 0.10999999940395355, 0.08999999612569809, 0.07999999821186066, 0.09999999403953552, 0.10999999940395355, 0.09999999403953552, 0.08999999612569809, 0.08999999612569809, 0.09999999403953552, 0.09999999403953552, 0.05999999865889549, 0.10999999940395355, 0.11999999731779099, 0.07999999821186066, 0.14000000059604645, 0.08999999612569809, 0.10999999940395355, 0.11999999731779099, 0.05999999865889549, 0.07000000029802322, 0.14000000059604645, 0.17000000178813934, 0.11999999731779099, 0.05999999865889549, 0.07000000029802322, 0.07999999821186066, 0.04999999701976776, 0.11999999731779099, 0.10999999940395355, 0.07999999821186066, 0.10999999940395355, 0.11999999731779099, 0.08999999612569809, 0.05999999865889549, 0.05999999865889549, 0.1599999964237213, 0.09999999403953552, 0.10999999940395355, 0.04999999701976776, 0.14000000059604645, 0.08999999612569809, 0.10999999940395355, 0.08999999612569809, 0.07000000029802322, 0.07000000029802322, 0.09999999403953552, 0.10999999940395355, 0.05999999865889549, 0.10999999940395355, 0.07999999821186066, 0.14000000059604645, 0.14999999105930328, 0.12999999523162842, 0.05999999865889549, 0.09999999403953552, 0.11999999731779099, 0.10999999940395355, 0.10999999940395355, 0.14000000059604645, 0.11999999731779099, 0.05999999865889549, 0.12999999523162842, 0.07000000029802322, 0.07000000029802322, 0.14000000059604645, 0.14999999105930328, 0.04999999701976776, 0.08999999612569809, 0.07000000029802322, 0.07999999821186066, 0.11999999731779099, 0.07999999821186066, 0.04999999701976776, 0.17000000178813934, 0.14999999105930328, 0.07999999821186066, 0.08999999612569809, 0.11999999731779099, 0.07000000029802322, 0.12999999523162842, 0.09999999403953552, 0.07999999821186066, 0.17000000178813934, 0.12999999523162842, 0.08999999612569809, 0.08999999612569809, 0.08999999612569809, 0.11999999731779099, 0.08999999612569809, 0.19999998807907104, 0.09999999403953552, 0.07999999821186066, 0.09999999403953552, 0.10999999940395355, 0.07000000029802322, 0.10999999940395355, 0.10999999940395355, 0.05999999865889549, 0.08999999612569809, 0.07999999821186066, 0.03999999910593033, 0.05999999865889549, 0.11999999731779099, 0.07000000029802322, 0.07000000029802322, 0.08999999612569809, 0.029999999329447746, 0.09999999403953552, 0.14000000059604645, 0.07999999821186066, 0.12999999523162842, 0.07999999821186066, 0.14999999105930328, 0.07999999821186066, 0.07999999821186066, 0.05999999865889549, 0.05999999865889549, 0.04999999701976776, 0.10999999940395355, 0.09999999403953552, 0.10999999940395355, 0.08999999612569809, 0.11999999731779099, 0.10999999940395355, 0.10999999940395355, 0.11999999731779099, 0.11999999731779099, 0.10999999940395355, 0.10999999940395355, 0.11999999731779099, 0.11999999731779099]


y_ss_back_acc  = [0.22999998927116394, 0.25, 0.20999999344348907, 0.2199999988079071, 0.14000000059604645, 0.1599999964237213, 0.12999999523162842, 0.12999999523162842, 0.14999999105930328, 0.09999999403953552, 0.05999999865889549, 0.07999999821186066, 0.08999999612569809, 0.14000000059604645, 0.08999999612569809, 0.12999999523162842, 0.05999999865889549, 0.08999999612569809, 0.04999999701976776, 0.09999999403953552, 0.04999999701976776, 0.05999999865889549, 0.04999999701976776, 0.09999999403953552, 0.05999999865889549, 0.07999999821186066, 0.029999999329447746, 0.03999999910593033, 0.029999999329447746, 0.04999999701976776, 0.029999999329447746, 0.05999999865889549, 0.03999999910593033, 0.019999999552965164, 0.03999999910593033, 0.019999999552965164, 0.019999999552965164, 0.03999999910593033, 0.009999999776482582, 0.029999999329447746, 0.03999999910593033, 0.009999999776482582, 0.0, 0.029999999329447746, 0.03999999910593033, 0.019999999552965164, 0.009999999776482582, 0.029999999329447746, 0.029999999329447746, 0.029999999329447746, 0.029999999329447746, 0.009999999776482582, 0.05999999865889549, 0.07000000029802322, 0.03999999910593033, 0.04999999701976776, 0.029999999329447746, 0.029999999329447746, 0.009999999776482582, 0.04999999701976776, 0.009999999776482582, 0.03999999910593033, 0.03999999910593033, 0.029999999329447746, 0.019999999552965164, 0.019999999552965164, 0.03999999910593033, 0.029999999329447746, 0.04999999701976776, 0.05999999865889549, 0.03999999910593033, 0.05999999865889549, 0.04999999701976776, 0.05999999865889549, 0.05999999865889549, 0.05999999865889549, 0.03999999910593033, 0.009999999776482582, 0.07000000029802322, 0.03999999910593033, 0.04999999701976776, 0.04999999701976776, 0.04999999701976776, 0.04999999701976776, 0.029999999329447746, 0.04999999701976776, 0.019999999552965164, 0.04999999701976776, 0.019999999552965164, 0.07000000029802322, 0.03999999910593033, 0.05999999865889549, 0.029999999329447746, 0.029999999329447746, 0.019999999552965164, 0.019999999552965164, 0.03999999910593033, 0.03999999910593033, 0.05999999865889549, 0.03999999910593033, 0.019999999552965164, 0.029999999329447746, 0.019999999552965164, 0.0, 0.04999999701976776, 0.03999999910593033, 0.029999999329447746, 0.019999999552965164, 0.009999999776482582, 0.009999999776482582, 0.019999999552965164, 0.019999999552965164, 0.019999999552965164, 0.029999999329447746, 0.019999999552965164, 0.03999999910593033, 0.019999999552965164, 0.04999999701976776, 0.03999999910593033, 0.04999999701976776, 0.029999999329447746, 0.03999999910593033, 0.08999999612569809, 0.04999999701976776, 0.07000000029802322, 0.04999999701976776, 0.03999999910593033, 0.05999999865889549, 0.03999999910593033, 0.009999999776482582, 0.019999999552965164, 0.019999999552965164, 0.04999999701976776, 0.03999999910593033, 0.07000000029802322, 0.029999999329447746, 0.04999999701976776, 0.07999999821186066, 0.03999999910593033, 0.019999999552965164, 0.03999999910593033, 0.0, 0.0, 0.029999999329447746, 0.04999999701976776, 0.029999999329447746, 0.019999999552965164, 0.029999999329447746, 0.019999999552965164, 0.029999999329447746, 0.019999999552965164, 0.029999999329447746, 0.009999999776482582, 0.009999999776482582, 0.07000000029802322, 0.019999999552965164, 0.07000000029802322, 0.029999999329447746, 0.08999999612569809, 0.03999999910593033, 0.03999999910593033, 0.05999999865889549, 0.019999999552965164, 0.029999999329447746, 0.029999999329447746, 0.03999999910593033, 0.07000000029802322, 0.029999999329447746, 0.03999999910593033, 0.029999999329447746, 0.03999999910593033, 0.04999999701976776, 0.07000000029802322, 0.05999999865889549, 0.08999999612569809, 0.07999999821186066, 0.019999999552965164, 0.04999999701976776, 0.07000000029802322, 0.03999999910593033, 0.04999999701976776, 0.07000000029802322, 0.05999999865889549, 0.07000000029802322, 0.08999999612569809, 0.019999999552965164, 0.019999999552965164, 0.019999999552965164, 0.04999999701976776, 0.03999999910593033, 0.029999999329447746, 0.07000000029802322, 0.07000000029802322, 0.07000000029802322, 0.03999999910593033, 0.07000000029802322, 0.03999999910593033, 0.04999999701976776, 0.05999999865889549, 0.029999999329447746]


y_ss_acc       = [0.75, 0.8199999928474426, 0.8499999642372131, 0.8299999833106995, 0.8399999737739563, 0.8399999737739563, 0.8499999642372131, 0.8199999928474426, 0.7899999618530273, 0.8199999928474426, 0.7999999523162842, 0.7400000095367432, 0.8499999642372131, 0.8299999833106995, 0.8199999928474426, 0.8700000047683716, 0.7899999618530273, 0.8700000047683716, 0.8199999928474426, 0.7999999523162842, 0.8199999928474426, 0.8299999833106995, 0.9099999666213989, 0.8100000023841858, 0.8399999737739563, 0.7899999618530273, 0.8199999928474426, 0.8499999642372131, 0.7899999618530273, 0.7999999523162842, 0.8100000023841858, 0.8499999642372131, 0.8100000023841858, 0.8199999928474426, 0.8799999952316284, 0.8100000023841858, 0.8499999642372131, 0.8700000047683716, 0.7999999523162842, 0.8799999952316284, 0.8499999642372131, 0.8700000047683716, 0.85999995470047, 0.7999999523162842, 0.8499999642372131, 0.9199999570846558, 0.7699999809265137, 0.7999999523162842, 0.8999999761581421, 0.8199999928474426, 0.8199999928474426, 0.8499999642372131, 0.8499999642372131, 0.7699999809265137, 0.8100000023841858, 0.8100000023841858, 0.8799999952316284, 0.8700000047683716, 0.8399999737739563, 0.8700000047683716, 0.8299999833106995, 0.7999999523162842, 0.8399999737739563, 0.8700000047683716, 0.8299999833106995, 0.7799999713897705, 0.8100000023841858, 0.8299999833106995, 0.8499999642372131, 0.8299999833106995, 0.8700000047683716, 0.8499999642372131, 0.8499999642372131, 0.7899999618530273, 0.9199999570846558, 0.7699999809265137, 0.8399999737739563, 0.85999995470047, 0.85999995470047, 0.8499999642372131, 0.8700000047683716, 0.8100000023841858, 0.8700000047683716, 0.8399999737739563, 0.8799999952316284, 0.9099999666213989, 0.8299999833106995, 0.8799999952316284, 0.8399999737739563, 0.8199999928474426, 0.85999995470047, 0.8799999952316284, 0.8100000023841858, 0.85999995470047, 0.7899999618530273, 0.8299999833106995, 0.8899999856948853, 0.8299999833106995, 0.8299999833106995, 0.85999995470047, 0.75, 0.8499999642372131, 0.8399999737739563, 0.8299999833106995, 0.8700000047683716, 0.7999999523162842, 0.8299999833106995, 0.8999999761581421, 0.85999995470047, 0.8299999833106995, 0.8700000047683716, 0.8499999642372131, 0.8299999833106995, 0.85999995470047, 0.8499999642372131, 0.8399999737739563, 0.8199999928474426, 0.8499999642372131, 0.85999995470047, 0.85999995470047, 0.8700000047683716, 0.8199999928474426, 0.7999999523162842, 0.85999995470047, 0.8499999642372131, 0.85999995470047, 0.8499999642372131, 0.8499999642372131, 0.8700000047683716, 0.8299999833106995, 0.8199999928474426, 0.8700000047683716, 0.85999995470047, 0.8499999642372131, 0.8399999737739563, 0.8700000047683716, 0.8999999761581421, 0.7999999523162842, 0.8299999833106995, 0.8299999833106995, 0.8499999642372131, 0.7999999523162842, 0.8199999928474426, 0.8399999737739563, 0.9399999976158142, 0.8199999928474426, 0.8799999952316284, 0.8499999642372131, 0.8199999928474426, 0.8999999761581421, 0.8499999642372131, 0.7999999523162842, 0.9300000071525574, 0.85999995470047, 0.8299999833106995, 0.9199999570846558, 0.7999999523162842, 0.8899999856948853, 0.85999995470047, 0.8399999737739563, 0.8700000047683716, 0.8999999761581421, 0.8799999952316284, 0.85999995470047, 0.8199999928474426, 0.8799999952316284, 0.8100000023841858, 0.8299999833106995, 0.8700000047683716, 0.8799999952316284, 0.85999995470047, 0.7699999809265137, 0.949999988079071, 0.7999999523162842, 0.8799999952316284, 0.949999988079071, 0.85999995470047, 0.7599999904632568, 0.85999995470047, 0.8499999642372131, 0.8799999952316284, 0.8899999856948853, 0.8100000023841858, 0.8700000047683716, 0.7799999713897705, 0.85999995470047, 0.7999999523162842, 0.8499999642372131, 0.8899999856948853, 0.8799999952316284, 0.8899999856948853, 0.8100000023841858, 0.8399999737739563, 0.8399999737739563, 0.8299999833106995, 0.8499999642372131, 0.8899999856948853, 0.8799999952316284, 0.9199999570846558, 0.85999995470047]


y_hfu_back_acc = [0.25, 0.26999998092651367, 0.17000000178813934, 0.1899999976158142, 0.1599999964237213, 0.14000000059604645, 0.09999999403953552, 0.07000000029802322, 0.04999999701976776, 0.04999999701976776, 0.14000000059604645, 0.0, 0.0, 0.0, 0.0, 0.0, 0.0, 0.0, 0.0, 0.0, 0.0, 0.0, 0.0, 0.0, 0.0, 0.0, 0.0, 0.0, 0.0, 0.0, 0.0, 0.0, 0.0, 0.0, 0.0, 0.0, 0.0, 0.0, 0.0, 0.0, 0.0, 0.0, 0.0, 0.0, 0.0, 0.0, 0.0, 0.0, 0.0, 0.0, 0.0, 0.0, 0.0, 0.0, 0.0, 0.0, 0.0, 0.0, 0.0, 0.0, 0.0, 0.0, 0.0, 0.0, 0.0, 0.0, 0.0, 0.0, 0.0, 0.0, 0.0, 0.0, 0.0, 0.0, 0.0, 0.0, 0.0, 0.0, 0.0, 0.0, 0.0, 0.0, 0.0, 0.0, 0.0, 0.0, 0.0, 0.0, 0.0, 0.0, 0.0, 0.0, 0.0, 0.0, 0.0, 0.0, 0.0, 0.0, 0.0, 0.0, 0.0, 0.0, 0.0, 0.0, 0.0, 0.0, 0.0, 0.0, 0.0, 0.0, 0.0, 0.0, 0.0, 0.0, 0.0, 0.0, 0.0, 0.0, 0.0, 0.0, 0.0, 0.0, 0.0, 0.0, 0.0, 0.0, 0.0, 0.0, 0.0, 0.0, 0.0, 0.0, 0.0, 0.0, 0.0, 0.0, 0.0, 0.0, 0.0, 0.0, 0.0, 0.0, 0.0, 0.0, 0.0, 0.0, 0.0, 0.0, 0.0, 0.0, 0.0, 0.0, 0.0, 0.0, 0.0, 0.0, 0.0, 0.0, 0.0, 0.0, 0.0, 0.0, 0.0, 0.0, 0.0, 0.0, 0.0, 0.0, 0.0, 0.0, 0.0, 0.0, 0.0, 0.0, 0.0, 0.0, 0.0, 0.0, 0.0, 0.0, 0.0, 0.0, 0.0, 0.0, 0.0, 0.0, 0.0, 0.0, 0.0, 0.0, 0.0, 0.0, 0.0, 0.0, 0.0, 0.0, 0.0, 0.0, 0.0, 0.0]


y_hfu_acc      = [0.8299999833106995, 0.8100000023841858, 0.8299999833106995, 0.8399999737739563, 0.7799999713897705, 0.8100000023841858, 0.85999995470047, 0.85999995470047, 0.8999999761581421, 0.9300000071525574, 0.8399999737739563, 0.699999988079071, 0.6200000047683716, 0.2800000011920929, 0.10999999940395355, 0.09999999403953552, 0.10999999940395355, 0.1899999976158142, 0.03999999910593033, 0.08999999612569809, 0.07000000029802322, 0.10999999940395355, 0.07000000029802322, 0.12999999523162842, 0.07999999821186066, 0.10999999940395355, 0.07000000029802322, 0.09999999403953552, 0.07000000029802322, 0.10999999940395355, 0.11999999731779099, 0.17999999225139618, 0.08999999612569809, 0.11999999731779099, 0.10999999940395355, 0.05999999865889549, 0.14000000059604645, 0.04999999701976776, 0.07999999821186066, 0.03999999910593033, 0.08999999612569809, 0.12999999523162842, 0.14000000059604645, 0.05999999865889549, 0.07000000029802322, 0.04999999701976776, 0.09999999403953552, 0.07999999821186066, 0.1599999964237213, 0.11999999731779099, 0.12999999523162842, 0.12999999523162842, 0.03999999910593033, 0.10999999940395355, 0.14000000059604645, 0.14000000059604645, 0.04999999701976776, 0.08999999612569809, 0.10999999940395355, 0.08999999612569809, 0.07999999821186066, 0.08999999612569809, 0.08999999612569809, 0.10999999940395355, 0.07000000029802322, 0.10999999940395355, 0.11999999731779099, 0.12999999523162842, 0.10999999940395355, 0.07999999821186066, 0.12999999523162842, 0.11999999731779099, 0.1899999976158142, 0.08999999612569809, 0.07999999821186066, 0.11999999731779099, 0.05999999865889549, 0.09999999403953552, 0.08999999612569809, 0.09999999403953552, 0.07999999821186066, 0.17000000178813934, 0.07000000029802322, 0.05999999865889549, 0.08999999612569809, 0.12999999523162842, 0.07999999821186066, 0.11999999731779099, 0.12999999523162842, 0.17999999225139618, 0.1599999964237213, 0.12999999523162842, 0.07999999821186066, 0.10999999940395355, 0.05999999865889549, 0.14999999105930328, 0.12999999523162842, 0.12999999523162842, 0.09999999403953552, 0.07000000029802322, 0.07000000029802322, 0.07000000029802322, 0.07000000029802322, 0.09999999403953552, 0.08999999612569809, 0.12999999523162842, 0.10999999940395355, 0.08999999612569809, 0.07000000029802322, 0.09999999403953552, 0.08999999612569809, 0.12999999523162842, 0.08999999612569809, 0.10999999940395355, 0.12999999523162842, 0.09999999403953552, 0.11999999731779099, 0.03999999910593033, 0.08999999612569809, 0.07999999821186066, 0.05999999865889549, 0.10999999940395355, 0.05999999865889549, 0.05999999865889549, 0.07999999821186066, 0.07000000029802322, 0.12999999523162842, 0.14000000059604645, 0.08999999612569809, 0.08999999612569809, 0.14999999105930328, 0.10999999940395355, 0.10999999940395355, 0.10999999940395355, 0.07000000029802322, 0.09999999403953552, 0.07000000029802322, 0.07999999821186066, 0.12999999523162842, 0.10999999940395355, 0.019999999552965164, 0.09999999403953552, 0.05999999865889549, 0.08999999612569809, 0.07000000029802322, 0.08999999612569809, 0.14999999105930328, 0.14000000059604645, 0.09999999403953552, 0.11999999731779099, 0.10999999940395355, 0.07000000029802322, 0.1599999964237213, 0.07999999821186066, 0.07000000029802322, 0.05999999865889549, 0.10999999940395355, 0.07999999821186066, 0.10999999940395355, 0.11999999731779099, 0.08999999612569809, 0.10999999940395355, 0.09999999403953552, 0.11999999731779099, 0.14000000059604645, 0.07999999821186066, 0.10999999940395355, 0.1599999964237213, 0.03999999910593033, 0.07000000029802322, 0.14000000059604645, 0.05999999865889549, 0.09999999403953552, 0.12999999523162842, 0.11999999731779099, 0.10999999940395355, 0.10999999940395355, 0.03999999910593033, 0.14999999105930328, 0.12999999523162842, 0.07000000029802322, 0.11999999731779099, 0.12999999523162842, 0.14999999105930328, 0.14000000059604645, 0.10999999940395355, 0.11999999731779099, 0.17999999225139618, 0.05999999865889549, 0.14000000059604645, 0.12999999523162842, 0.08999999612569809, 0.04999999701976776, 0.1599999964237213, 0.11999999731779099, 0.05999999865889549, 0.10999999940395355, 0.07000000029802322, 0.14000000059604645, 0.12999999523162842]


x=[]
y_unl_s = []
y_unl_self_s =[]
y_nips_rkl_s =[]
y_hessian_30_s =[]

y_vbu_acc_list = []
y_vibu_ss_acc_list =[]
y_hbu_acc_list = []

y_vbu_b_acc_list = []
y_vibu_ss_b_acc_list =[]
y_hbu_b_acc_list = []

t_i=4
for i in range(50):
    # print(np.random.laplace(0, 1)/10+0.2)
    x.append(i*t_i)
    #y_fkl[i] = y_fkl[i*2]*100
    y_vbu_acc_list.append(y_bfu_acc[i*t_i]*100)
    y_vibu_ss_acc_list.append(y_vibu_acc[i*t_i]*100)
    y_hbu_acc_list.append(y_hfu_acc[i*t_i]*100)

    y_vbu_b_acc_list.append(y_bfu_back_acc[i*t_i]*100)
    y_vibu_ss_b_acc_list.append(y_vibu_back_acc[i*t_i]*100)
    y_hbu_b_acc_list.append(y_hfu_back_acc[i*t_i]*100)



plt.figure()
plt.plot(x, y_vbu_acc_list, color='orange', linestyle='--',   label='BFU',linewidth=4,  markersize=10)
plt.plot(x, y_vibu_ss_acc_list, color='g', linestyle='-',  label='RFU-SS',linewidth=4, markersize=10)
# #plt.plot(x, y_fkl, color='g',  marker='+',  label='VRFL')
#plt.plot(x, y_hbu_acc_list, color='r',  linestyle='-.',  label='HBU',linewidth=4, markersize=10)

plt.plot(x, y_vbu_b_acc_list, color='b', linestyle='--',   label='BFU (bac.)',linewidth=4,  markersize=10)
plt.plot(x, y_vibu_ss_b_acc_list, color='y', linestyle='-',  label='RFU-SS (bac.)',linewidth=4, markersize=10)
# #plt.plot(x, y_fkl, color='g',  marker='+',  label='VRFL')
#plt.plot(x, y_hbu_b_acc_list, color='grey',  linestyle='-.',  label='HBU (bac.)',linewidth=4, markersize=10)


#plt.plot(x, y_vbu_acc_list, color='orange', linestyle='--',  marker='x',  label='BFU',linewidth=4,  markersize=10)
#plt.plot(x, y_vibu_ss_acc_list, color='g',  marker='*',  label='BFU-SS',linewidth=4, markersize=10)
# #plt.plot(x, y_fkl, color='g',  marker='+',  label='VRFL')
#plt.plot(x, y_hbu_acc_list, color='r',  marker='p',  label='HBU',linewidth=4, markersize=10)

# plt.plot(x, unl_fr, color='blue', marker='^', label='Retrain',linewidth=4, markersize=10)
# plt.plot(x, unl_br, color='orange',  marker='x',  label='BFU',linewidth=4,  markersize=10)
# plt.plot(x, unl_self_r, color='g',  marker='*',  label='BFU-SS',linewidth=4, markersize=10)
# plt.plot(x, unl_hess_r, color='r',  marker='p',  label='HFU',linewidth=4, markersize=10)

# plt.plot(x, y_unl_s, color='b', marker='^', label='Normal Bayessian Fed Unlearning',linewidth=3, markersize=8)
# plt.plot(x, y_unl_self_s, color='r',  marker='x',  label='Self-sharing Fed Unlearning',linewidth=3, markersize=8)
# #plt.plot(x, y_fkl, color='g',  marker='+',  label='VRFL')
# plt.plot(x, y_hessian_30_s, color='y',  marker='*',  label='Unlearning INFOCOM22',linewidth=3, markersize=8)


# plt.grid()
leg = plt.legend(fancybox=True, shadow=True)
plt.xlabel('Epoch' ,fontsize=20)
plt.ylabel('Accuracy (%)' ,fontsize=20)
my_y_ticks = np.arange(0 ,105,20)
plt.yticks(my_y_ticks,fontsize=20)
my_x_ticks = np.arange(0, 201, 50)
plt.xticks(my_x_ticks,fontsize=20)
# plt.title('CIFAR10 IID')
plt.legend(loc='best',fontsize=20)
plt.tight_layout()
#plt.title("Fashion MNIST")
plt.rcParams['figure.figsize'] = (2.0, 1)
plt.rcParams['image.interpolation'] = 'nearest'
plt.rcParams['figure.subplot.left'] = 0.11
plt.rcParams['figure.subplot.bottom'] = 0.08
plt.rcParams['figure.subplot.right'] = 0.977
plt.rcParams['figure.subplot.top'] = 0.969
plt.savefig('mnist_epoch_detail_acc06_10.png', dpi=200)
plt.show()
